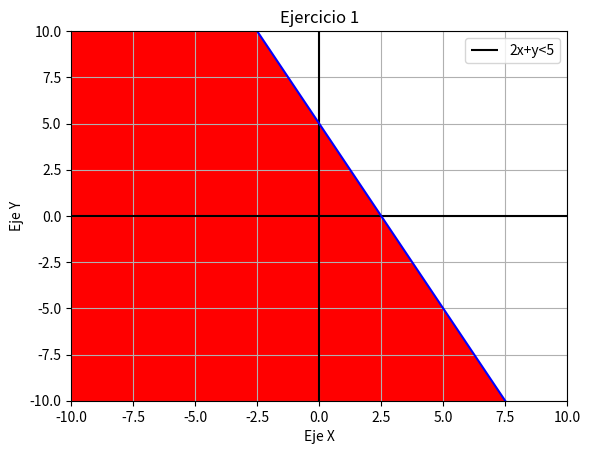
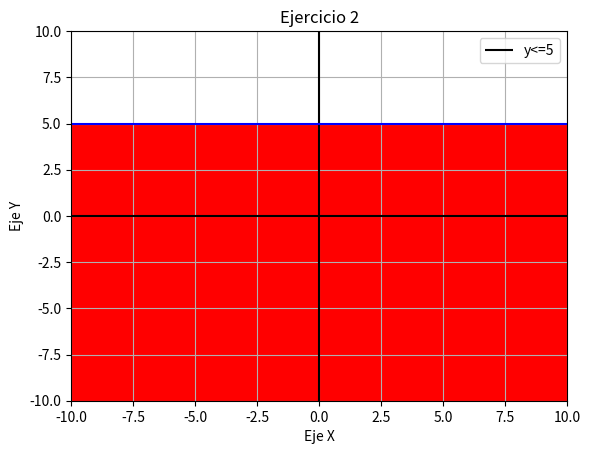
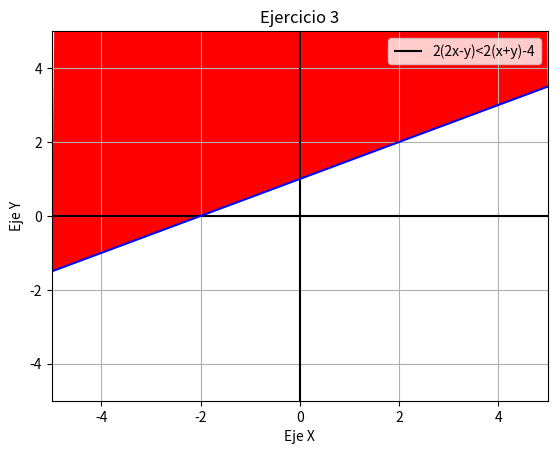
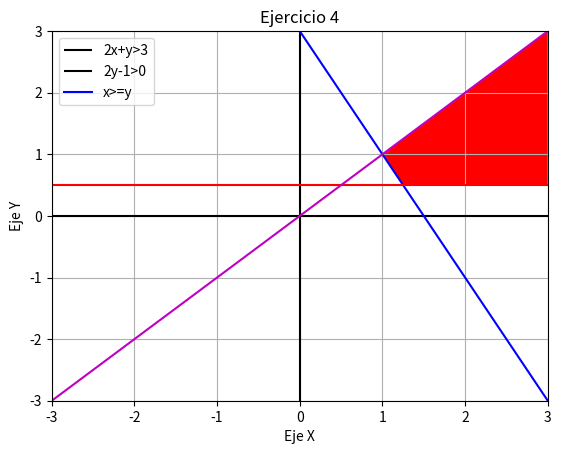
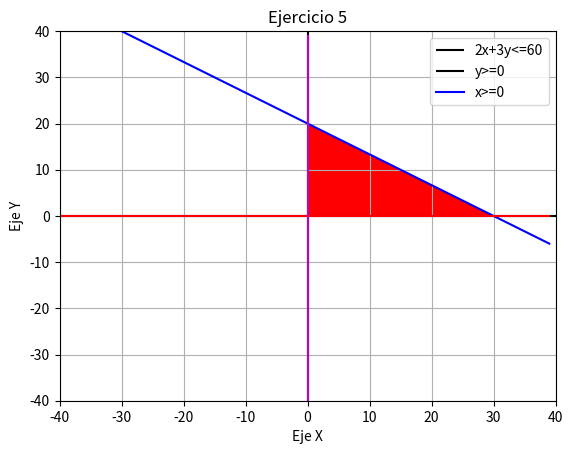
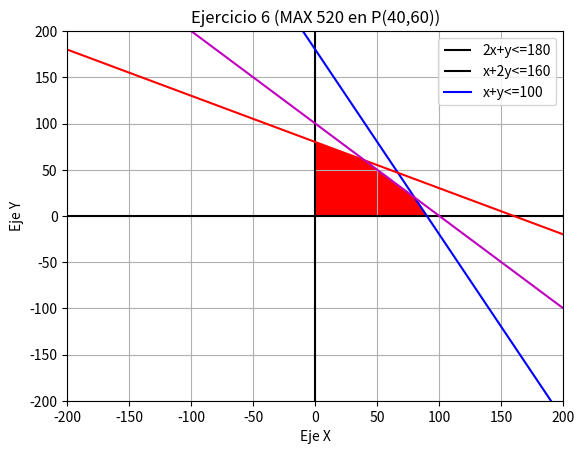
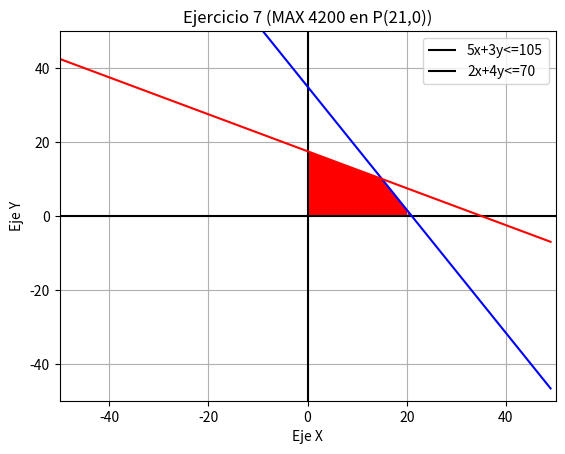
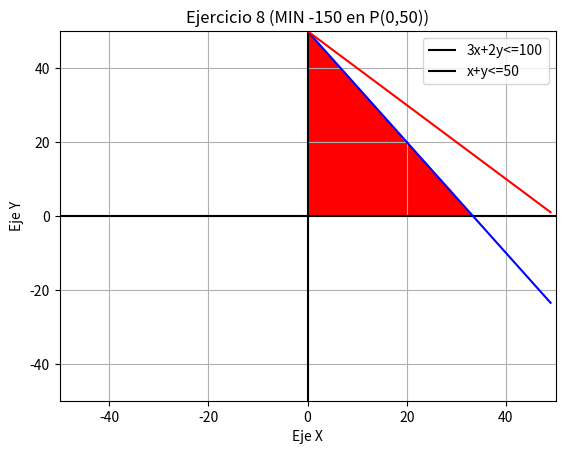
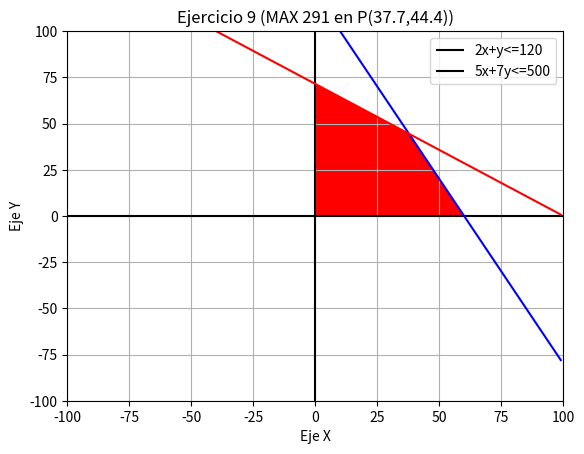

Here is the Python script that generated these plots, in order:
import matplotlib.pyplot
from matplotlib.pyplot import *
import numpy
from numpy import arange

#EJERCICIO 1

figure()
x = arange(-10,10,1)
y = arange(-10,10,1)
y1 = 5-2*x
#Crea los valores de x y y, además de las ecuaciones.

xlim(-10,10)
ylim(-10,10)
hlines(0,-10,10,color='k')
vlines(0,-10,10,color='k')
grid(True)
#Establece límites de x,y dentro de la gráfica, además, permite mostrar gráfica como cuadricula.

xlabel('Eje X')
ylabel('Eje Y')
#Establece el nombre de los ejes dentro de la gráfica.

plot(x,y1,color='b')
#Pone la ecuación dentro de la gráfica

title('Ejercicio 1')
legend(['2x+y<5'])
#Añade el título y la leyenda

x = [-99.9, -2.5, 0.0, 2.5, 7.5, -99.9]
y = [99.9, 10.0, 5.0, 0.0, -10.0, -99.9]
#Establece los puntos de intercepción de la ecuación con los ejes.

fill(x,y,'r')
show()
#Rellena el área de solución con rojo y muestra la gráfica.

#Lo mismo aplica para el resto de los ejecicios.

#EJERCICIO 2

figure()
x = arange(-20,20,1)
y = arange(-20,20,1)
y1 = 5+(0*x)

xlim(-10,10)
ylim(-10,10)
hlines(0,-10,10,color='k')
vlines(0,-10,10,color='k')
grid(True)

xlabel('Eje X')
ylabel('Eje Y')

plot(x,y1,color='b')

title('Ejercicio 2')
legend(['y<=5'])

x = [-10.0, -10.0, 0.0, 10.0, 10.0]
y = [-99.0, 5.0, 5.0, 5.0, -99.0]

fill(x,y,'r')
show()

#EJERCICIO 3

figure()
x = arange(-10,10,1)
y = arange(-10,10,1)
y1 = (x+2)/2

xlim(-5,5)
ylim(-5,5)
hlines(0,-5,5,color='k')
vlines(0,-5,5,color='k')
grid(True)

xlabel('Eje X')
ylabel('Eje Y')

plot(x,y1,color='b')

title('Ejercicio 3')
legend(['2(2x-y)<2(x+y)-4'])

x = [-2, -5.0, -2.0, 0.0, 5.0, 2]
y = [399.9, -1.5, 0.0, 1.0, 3.5, 399.9]

fill(x,y,'r')
show()

# EJERCICIO 4

figure()
x = arange(-5,5,1)
y = arange(-5,5,1)
y1 = 3-2*x
y2 = 1/2+(x*0)
y3 = 1*x

xlim(-3,3)
ylim(-3,3)
hlines(0,-3,3,color='k')
vlines(0,-3,3,color='k')
grid(True)

xlabel('Eje X')
ylabel('Eje Y')

plot(x,y1,color='b')
plot(x,y2,color='r')
plot(x,y3,color='m')

title('Ejercicio 4')
legend(['2x+y>3', '2y-1>0', 'x>=y'])

x = [3.0, 1.0, 1.25, 3.0]
y = [3.0, 1.0, 0.5, 0.5]

fill(x,y,'r')
show()

# EJERCICIO 5

figure()
x = arange(-40,40,1)
y = arange(-40,40,1)
y1 = (60-2*x)/3
y2 = x*0
x1 = y*0

xlim(-40,40)
ylim(-40,40)
hlines(0,-40,40,color='k')
vlines(0,-40,40,color='k')
grid(True)

xlabel('Eje X')
ylabel('Eje Y')

plot(x,y1,color='b')
plot(x,y2,color='r')
plot(x1,y,color='m')

title('Ejercicio 5')
legend(['2x+3y<=60', 'y>=0', 'x>=0'])

x = [0.0, 0.0, 30.0]
y = [0.0, 20.0, 0.0]

fill(x,y,'r')
show()

# EJERCICIO 6

figure()
x = arange(-300,300,1)
y = arange(-300,300,1)
y1 = 180-2*x
y2 = (160-x)/2
y3 = 100-x

xlim(-200,200)
ylim(-200,200)
hlines(0,-200,200,color='k')
vlines(0,-200,200,color='k')
grid(True)

xlabel('Eje X')
ylabel('Eje Y')

plot(x,y1,color='b')
plot(x,y2,color='r')
plot(x,y3,color='m')

title('Ejercicio 6 (MAX 520 en P(40,60))')
legend(['2x+y<=180','x+2y<=160','x+y<=100'])

x = [0.0, 0.0, 40.0, 80.0, 90.0]
y = [0.0, 80.0, 60.0, 20.0, 0.0]

fill(x,y,'r')
show()

# EJERCICIO 7

figure()
x = arange(-50,50,1)
y = arange(-50,50,1)
y1 = (105-5*x)/3
y2 = (70-2*x)/4

xlim(-50,50)
ylim(-50,50)
hlines(0,-50,50,color='k')
vlines(0,-50,50,color='k')
grid(True)

xlabel('Eje X')
ylabel('Eje Y')

plot(x,y1,color='b')
plot(x,y2,color='r')

title('Ejercicio 7 (MAX 4200 en P(21,0))')
legend(['5x+3y<=105','2x+4y<=70'])

x = [0.0, 0.0, 15.0, 21.0]
y = [0.0, 17.5, 10.0, 0.0]

fill(x,y,'r')
show()

# EJERCICIO 8

figure()
x = arange(-50,50,1)
y = arange(-50,50,1)
y1 = (100-3*x)/2
y2 = 50-x

xlim(-50,50)
ylim(-50,50)
hlines(0,-50,50,color='k')
vlines(0,-50,50,color='k')
grid(True)

xlabel('Eje X')
ylabel('Eje Y')

plot(x,y1,color='b')
plot(x,y2,color='r')

title('Ejercicio 8 (MIN -150 en P(0,50))')
legend(['3x+2y<=100','x+y<=50'])

x = [0.0, 0.0, 33.3]
y = [0.0, 50.0, 0.0]

fill(x,y,'r')
show()

# EJERCICIO 9

figure()
x = arange(-100,100,1)
y = arange(-100,100,1)
y1 = 120-2*x
y2 = (500-5*x)/7

xlim(-100,100)
ylim(-100,100)
hlines(0,-100,100,color='k')
vlines(0,-100,100,color='k')
grid(True)

xlabel('Eje X')
ylabel('Eje Y')

plot(x,y1,color='b')
plot(x,y2,color='r')

title('Ejercicio 9 (MAX 291 en P(37.7,44.4))')
legend(['2x+y<=120','5x+7y<=500'])

x = [0.0, 0.0, 37.77, 60.0]
y = [0.0, 71.43, 44.44, 0.0]

fill(x,y,'r')
show()